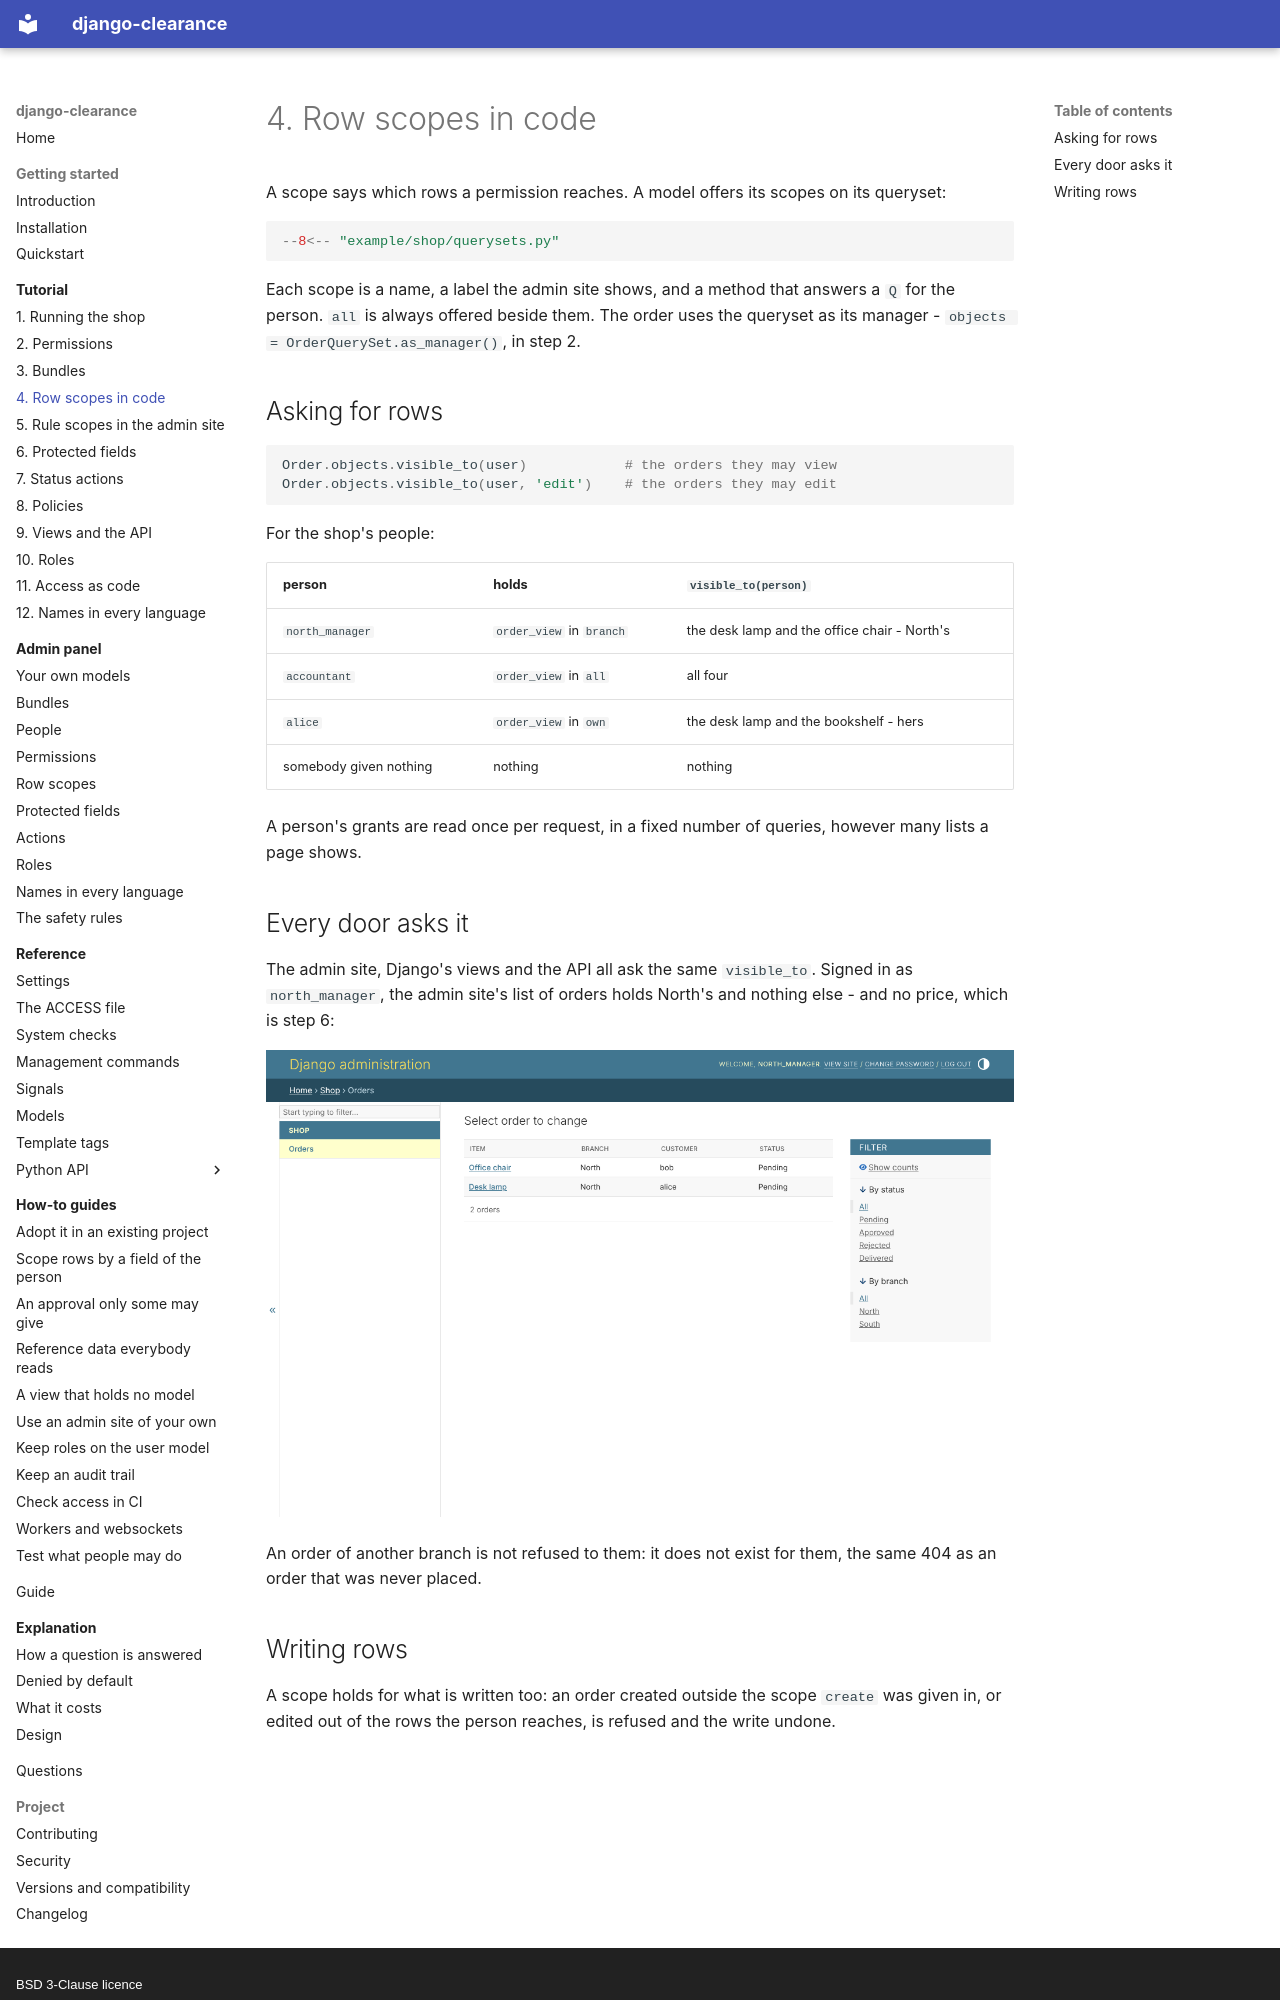

repository: amirAI-dot/django-clearance · page: tutorial/04-row-scopes/index.html · generator: mkdocs · copyright: BSD 3-Clause licence

# 4. Row scopes in code

A scope says which rows a permission reaches. A model offers its scopes on
its queryset:

```python
--8<-- "example/shop/querysets.py"
```

Each scope is a name, a label the admin site shows, and a method that
answers a `Q` for the person. `all` is always offered beside them. The order
uses the queryset as its manager - `objects = OrderQuerySet.as_manager()`,
in step 2.

## Asking for rows

```python
Order.objects.visible_to(user)            # the orders they may view
Order.objects.visible_to(user, 'edit')    # the orders they may edit
```

For the shop's people:

| person | holds | `visible_to(person)` |
|---|---|---|
| `north_manager` | `order_view` in `branch` | the desk lamp and the office chair - North's |
| `accountant` | `order_view` in `all` | all four |
| `alice` | `order_view` in `own` | the desk lamp and the bookshelf - hers |
| somebody given nothing | nothing | nothing |

A person's grants are read once per request, in a fixed number of queries,
however many lists a page shows.

## Every door asks it

The admin site, Django's views and the API all ask the same `visible_to`.
Signed in as `north_manager`, the admin site's list of orders holds North's
and nothing else - and no price, which is step 6:

![The orders north_manager sees in the admin site](../img/en/orders-as-a-manager.png)

An order of another branch is not refused to them: it does not exist for
them, the same 404 as an order that was never placed.
